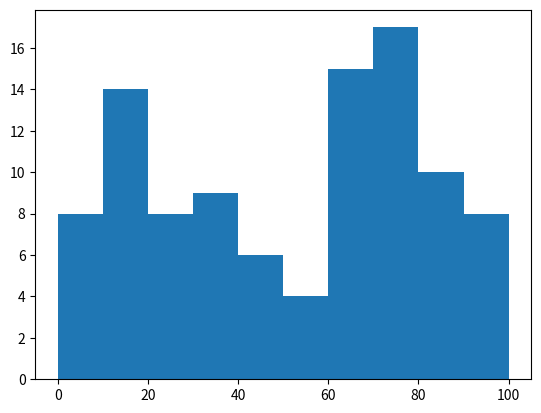

Source code (Python):
from matplotlib import pyplot as plt
import numpy as np

population_ages = np.random.randint(1,100,99)
bins = range(0,101,10)

plt.hist(population_ages,bins,)